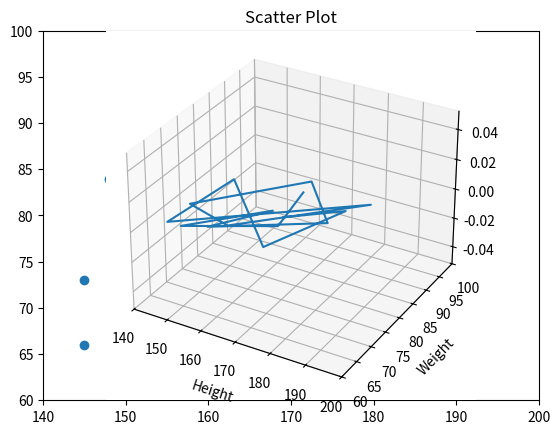

Write Python code to recreate this figure. (Note: this script raises an exception after producing the figure.)
import matplotlib.pyplot as plt
import numpy as np
from mpl_toolkits import mplot3d

height = np.array([167,170,149,165,155,180,166,145,159,185,145,148,172,181,169])
weight = np.array([86,74,66,78,68,79,90,73,70,88,66,84,67,84,77])


plt.xlim(140,200)
plt.ylim(60,100)
plt.scatter(height,weight)
plt.title("Scatter Plot")
ax= plt.axes(projection='3d')
ax.plot3D(height,weight)
plt.xlabel("Height")
plt.ylabel("Weight")

plt.xlim(140,200)
plt.ylim(60,100)
plt.scatter(height,weight)
plt.title("Scatter Plot")
ax= plt.axes(projection='3d')
ax.plot3D(height,weight)
plt.xlabel("Height")
plt.ylabel("Weight")
plt.show()